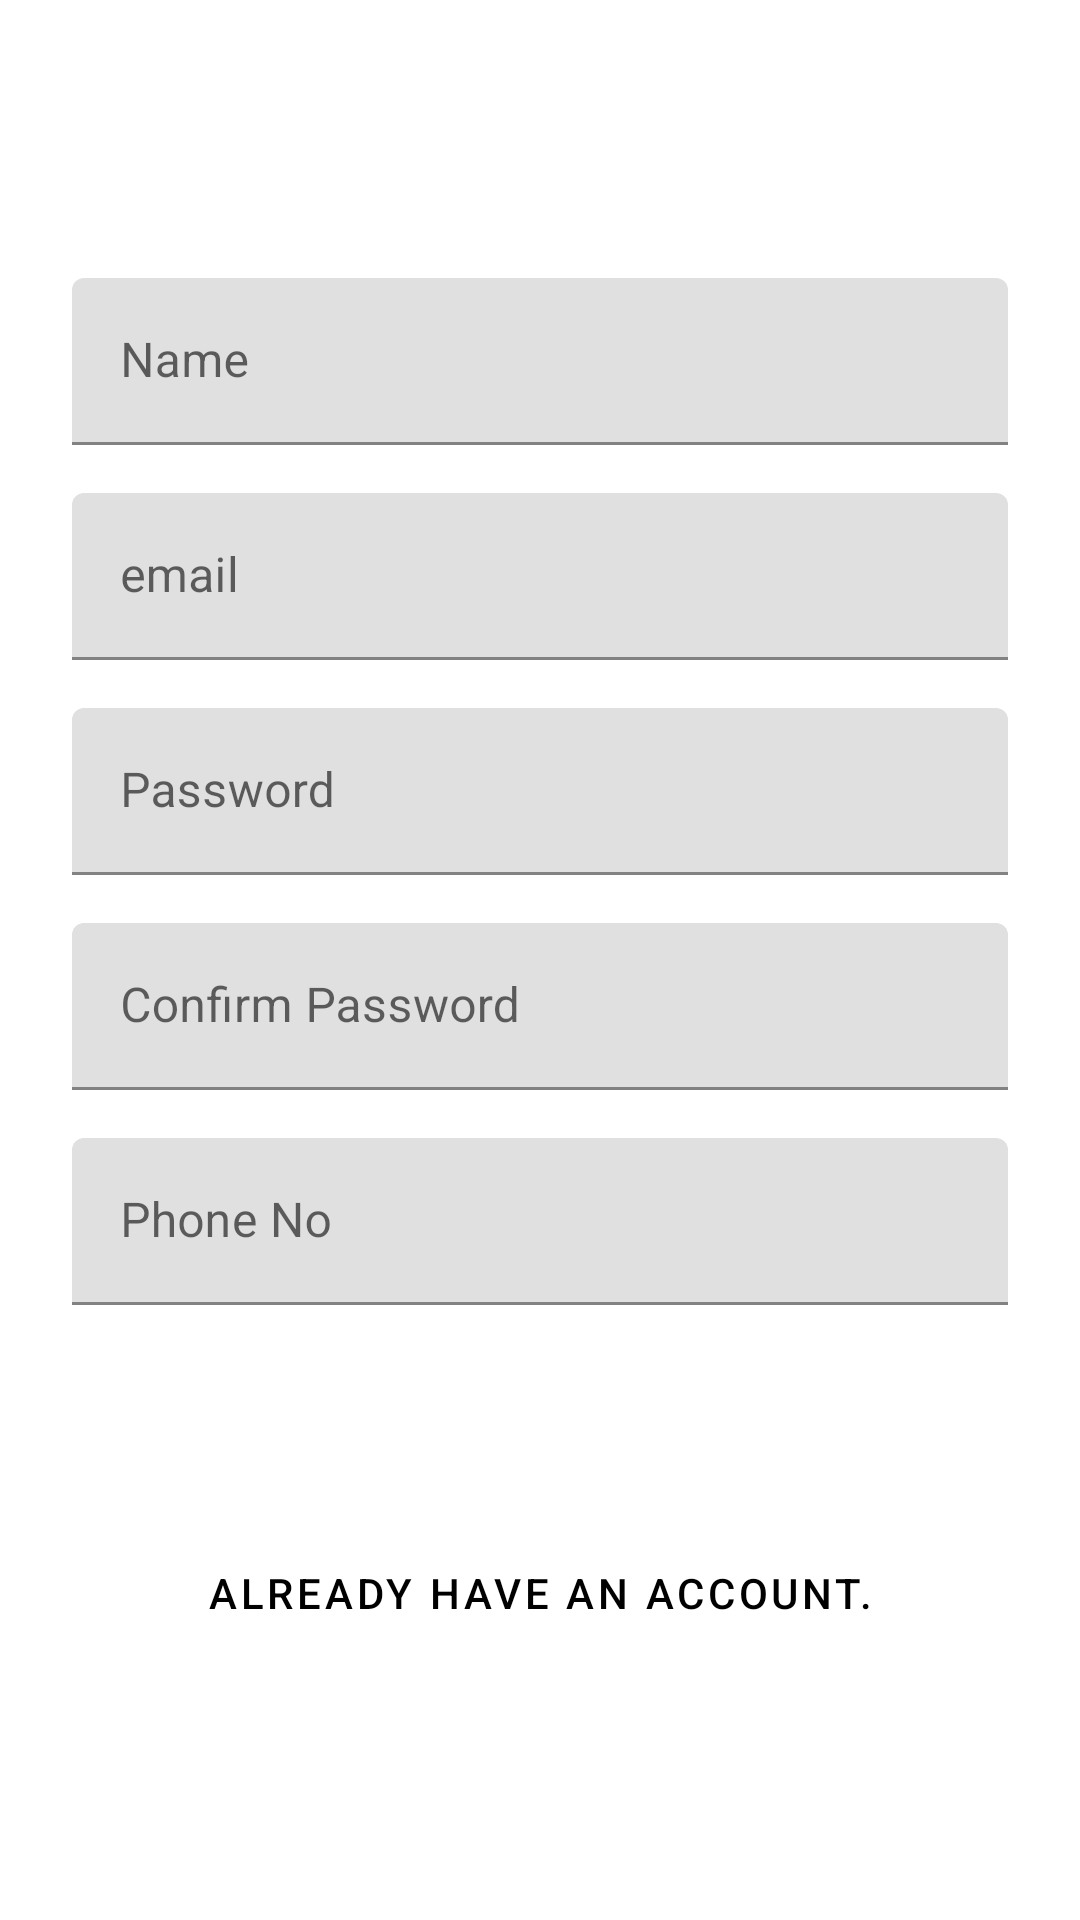

This screen was rendered from an Android layout file. Write that file and the resources it references.
<!-- AndroidManifest.xml: application theme SpiderManTheme -->
<!-- res/layout/fragment_signup.xml -->
<?xml version="1.0" encoding="utf-8"?>
<LinearLayout
    xmlns:android="http://schemas.android.com/apk/res/android"
    xmlns:app="http://schemas.android.com/apk/res-auto"
    xmlns:tools="http://schemas.android.com/tools"
    android:layout_width="match_parent"
    android:layout_height="match_parent"
    tools:context=".view.auth.LoginFragment"
    android:orientation="vertical"
    android:gravity="center"
    android:padding="16dp"
    >



    <com.google.android.material.textfield.TextInputLayout
        android:id="@+id/signup_name"
        android:hint="@string/username"
        android:layout_width="match_parent"
        android:layout_height="wrap_content"
        android:layout_margin="8dp">
        <com.google.android.material.textfield.TextInputEditText
            android:layout_width="match_parent"
            android:layout_height="wrap_content"
            android:textColorHint="#616161"
            tools:ignore="VisualLintTextFieldSize" />
    </com.google.android.material.textfield.TextInputLayout>

    <com.google.android.material.textfield.TextInputLayout
        android:id="@+id/signup_email"
        android:hint="@string/email"
        android:layout_width="match_parent"
        android:layout_height="wrap_content"
        android:layout_margin="8dp">
        <com.google.android.material.textfield.TextInputEditText
            android:layout_width="match_parent"
            android:layout_height="wrap_content"
            android:textColorHint="#616161"
            tools:ignore="VisualLintTextFieldSize" />
    </com.google.android.material.textfield.TextInputLayout>

    <com.google.android.material.textfield.TextInputLayout
        android:id="@+id/signup_pass"
        android:hint="@string/password"
        android:layout_width="match_parent"
        android:layout_height="wrap_content"
        android:layout_margin="8dp">
        <com.google.android.material.textfield.TextInputEditText
            android:layout_width="match_parent"
            android:layout_height="wrap_content"
            android:textColorHint="#616161"
            tools:ignore="VisualLintTextFieldSize"
            android:inputType="textPassword"
            />
    </com.google.android.material.textfield.TextInputLayout>

    <com.google.android.material.textfield.TextInputLayout
        android:id="@+id/signup_confirm_pass"
        android:hint="@string/confirm_password"
        android:layout_width="match_parent"
        android:layout_height="wrap_content"
        android:layout_margin="8dp">
        <com.google.android.material.textfield.TextInputEditText
            android:layout_width="match_parent"
            android:layout_height="wrap_content"
            android:textColorHint="#616161"
            tools:ignore="VisualLintTextFieldSize"
            android:inputType="textPassword"/>
    </com.google.android.material.textfield.TextInputLayout>

    <com.google.android.material.textfield.TextInputLayout
        android:id="@+id/signup_phone"
        android:hint="@string/phone"
        android:layout_width="match_parent"
        android:layout_height="wrap_content"
        android:layout_margin="8dp">
        <com.google.android.material.textfield.TextInputEditText
            android:layout_width="match_parent"
            android:layout_height="wrap_content"
            android:textColorHint="#616161"
            tools:ignore="VisualLintTextFieldSize"
            android:inputType="phone"/>
    </com.google.android.material.textfield.TextInputLayout>

    <Button
        android:id="@+id/signup_button"
        android:layout_width="wrap_content"
        android:layout_height="wrap_content"
        android:text="@string/signup"
        android:layout_margin="8dp"
        style="@style/Widget.MaterialComponents.Button"
        />

    <Button
        android:id="@+id/signup_to_login"
        android:layout_width="wrap_content"
        android:layout_height="wrap_content"
        android:text="@string/go_to_login"
        style="@style/Widget.MaterialComponents.Button.TextButton"
        android:textColor="@color/black"
        />

</LinearLayout>
<!-- resources referenced by this layout -->
<resources>
  <color name="black">#FF000000</color>
  <string name="confirm_password">Confirm Password</string>
  <string name="email">email</string>
  <string name="go_to_login">Already have an account.</string>
  <string name="password">Password</string>
  <string name="phone">Phone No</string>
  <string name="signup">Sign Up</string>
  <string name="username">Name</string>
  <style name="SpiderManTheme" parent="Theme.MaterialComponents.Light">
          
          <item name="colorPrimaryVariant">#FF0000</item>               
          <item name="colorPrimary">#B30000</item>        
          <item name="colorOnPrimary">#FFFFFF</item>             
  
          
          <item name="colorSecondary">#0055FF</item>             
          <item name="colorSecondaryVariant">#003366</item>      
          <item name="colorOnSecondary">#FFFFFF</item>           
  
          
          <item name="android:colorBackground">#FFFFFF</item>    
          <item name="colorOnBackground">#000000</item>          
  
          
          <item name="colorSurface">#FFFFFF</item>               
          <item name="colorOnSurface">#000000</item>             
  
          
          <item name="colorError">#FF0000</item>                 
          <item name="colorOnError">#FFFFFF</item>               
      </style>
</resources>
